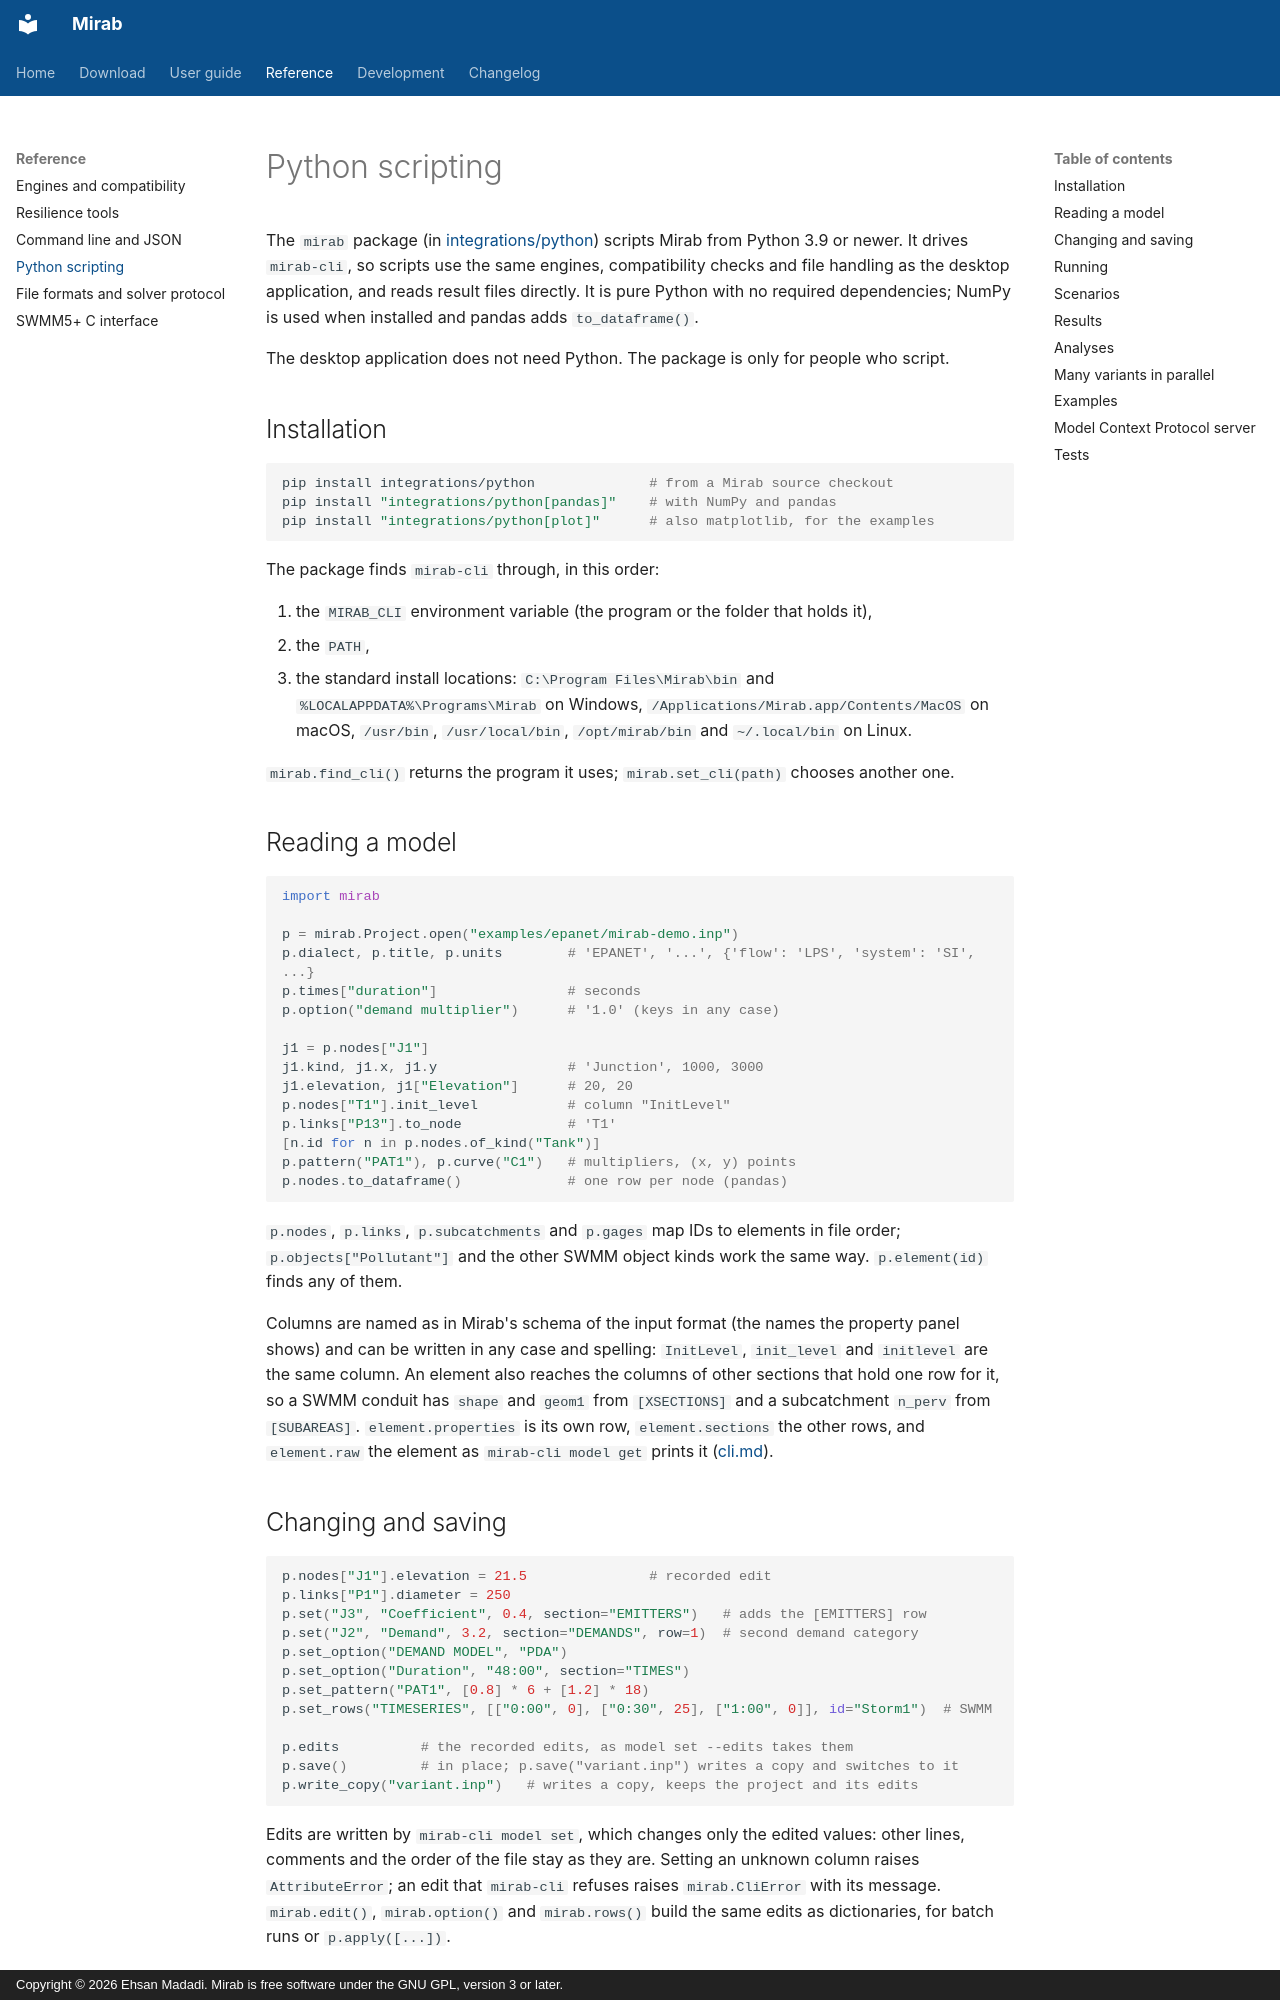

repository: ehsanMa86/Mirab · page: python/index.html · generator: mkdocs · copyright: Copyright © 2026 Ehsan Madadi. Mirab is free software under the GNU GPL, version 3 or later.

# Python scripting

The `mirab` package (in [integrations/python](../integrations/python)) scripts Mirab from Python 3.9
or newer. It drives `mirab-cli`, so scripts use the same engines, compatibility checks and file
handling as the desktop application, and reads result files directly. It is pure Python with no
required dependencies; NumPy is used when installed and pandas adds `to_dataframe()`.

The desktop application does not need Python. The package is only for people who script.

## Installation

```sh
pip install integrations/python              # from a Mirab source checkout
pip install "integrations/python[pandas]"    # with NumPy and pandas
pip install "integrations/python[plot]"      # also matplotlib, for the examples
```

The package finds `mirab-cli` through, in this order:

1. the `MIRAB_CLI` environment variable (the program or the folder that holds it),
2. the `PATH`,
3. the standard install locations: `C:\Program Files\Mirab\bin` and
   `%LOCALAPPDATA%\Programs\Mirab` on Windows, `/Applications/Mirab.app/Contents/MacOS` on macOS,
   `/usr/bin`, `/usr/local/bin`, `/opt/mirab/bin` and `~/.local/bin` on Linux.

`mirab.find_cli()` returns the program it uses; `mirab.set_cli(path)` chooses another one.

## Reading a model

```python
import mirab

p = mirab.Project.open("examples/epanet/mirab-demo.inp")
p.dialect, p.title, p.units        # 'EPANET', '...', {'flow': 'LPS', 'system': 'SI', ...}
p.times["duration"]                # seconds
p.option("demand multiplier")      # '1.0' (keys in any case)

j1 = p.nodes["J1"]
j1.kind, j1.x, j1.y                # 'Junction', 1000, 3000
j1.elevation, j1["Elevation"]      # 20, 20
p.nodes["T1"].init_level           # column "InitLevel"
p.links["P13"].to_node             # 'T1'
[n.id for n in p.nodes.of_kind("Tank")]
p.pattern("PAT1"), p.curve("C1")   # multipliers, (x, y) points
p.nodes.to_dataframe()             # one row per node (pandas)
```

`p.nodes`, `p.links`, `p.subcatchments` and `p.gages` map IDs to elements in file order;
`p.objects["Pollutant"]` and the other SWMM object kinds work the same way. `p.element(id)` finds
any of them.

Columns are named as in Mirab's schema of the input format (the names the property panel shows)
and can be written in any case and spelling: `InitLevel`, `init_level` and `initlevel` are the
same column. An element also reaches the columns of other sections that hold one row for it, so a
SWMM conduit has `shape` and `geom1` from `[XSECTIONS]` and a subcatchment `n_perv` from
`[SUBAREAS]`. `element.properties` is its own row, `element.sections` the other rows, and
`element.raw` the element as `mirab-cli model get` prints it ([cli.md](cli.md#reading-a-model-model-get)).

## Changing and saving

```python
p.nodes["J1"].elevation = 21.5               # recorded edit
p.links["P1"].diameter = 250
p.set("J3", "Coefficient", 0.4, section="EMITTERS")   # adds the [EMITTERS] row
p.set("J2", "Demand", 3.2, section="DEMANDS", row=1)  # second demand category
p.set_option("DEMAND MODEL", "PDA")
p.set_option("Duration", "48:00", section="TIMES")
p.set_pattern("PAT1", [0.8] * 6 + [1.2] * 18)
p.set_rows("TIMESERIES", [["0:00", 0], ["0:30", 25], ["1:00", 0]], id="Storm1")  # SWMM

p.edits          # the recorded edits, as model set --edits takes them
p.save()         # in place; p.save("variant.inp") writes a copy and switches to it
p.write_copy("variant.inp")   # writes a copy, keeps the project and its edits
```

Edits are written by `mirab-cli model set`, which changes only the edited values: other lines,
comments and the order of the file stay as they are. Setting an unknown column raises
`AttributeError`; an edit that `mirab-cli` refuses raises `mirab.CliError` with its message.
`mirab.edit()`, `mirab.option()` and `mirab.rows()` build the same edits as dictionaries, for
batch runs or `p.apply([...])`.
